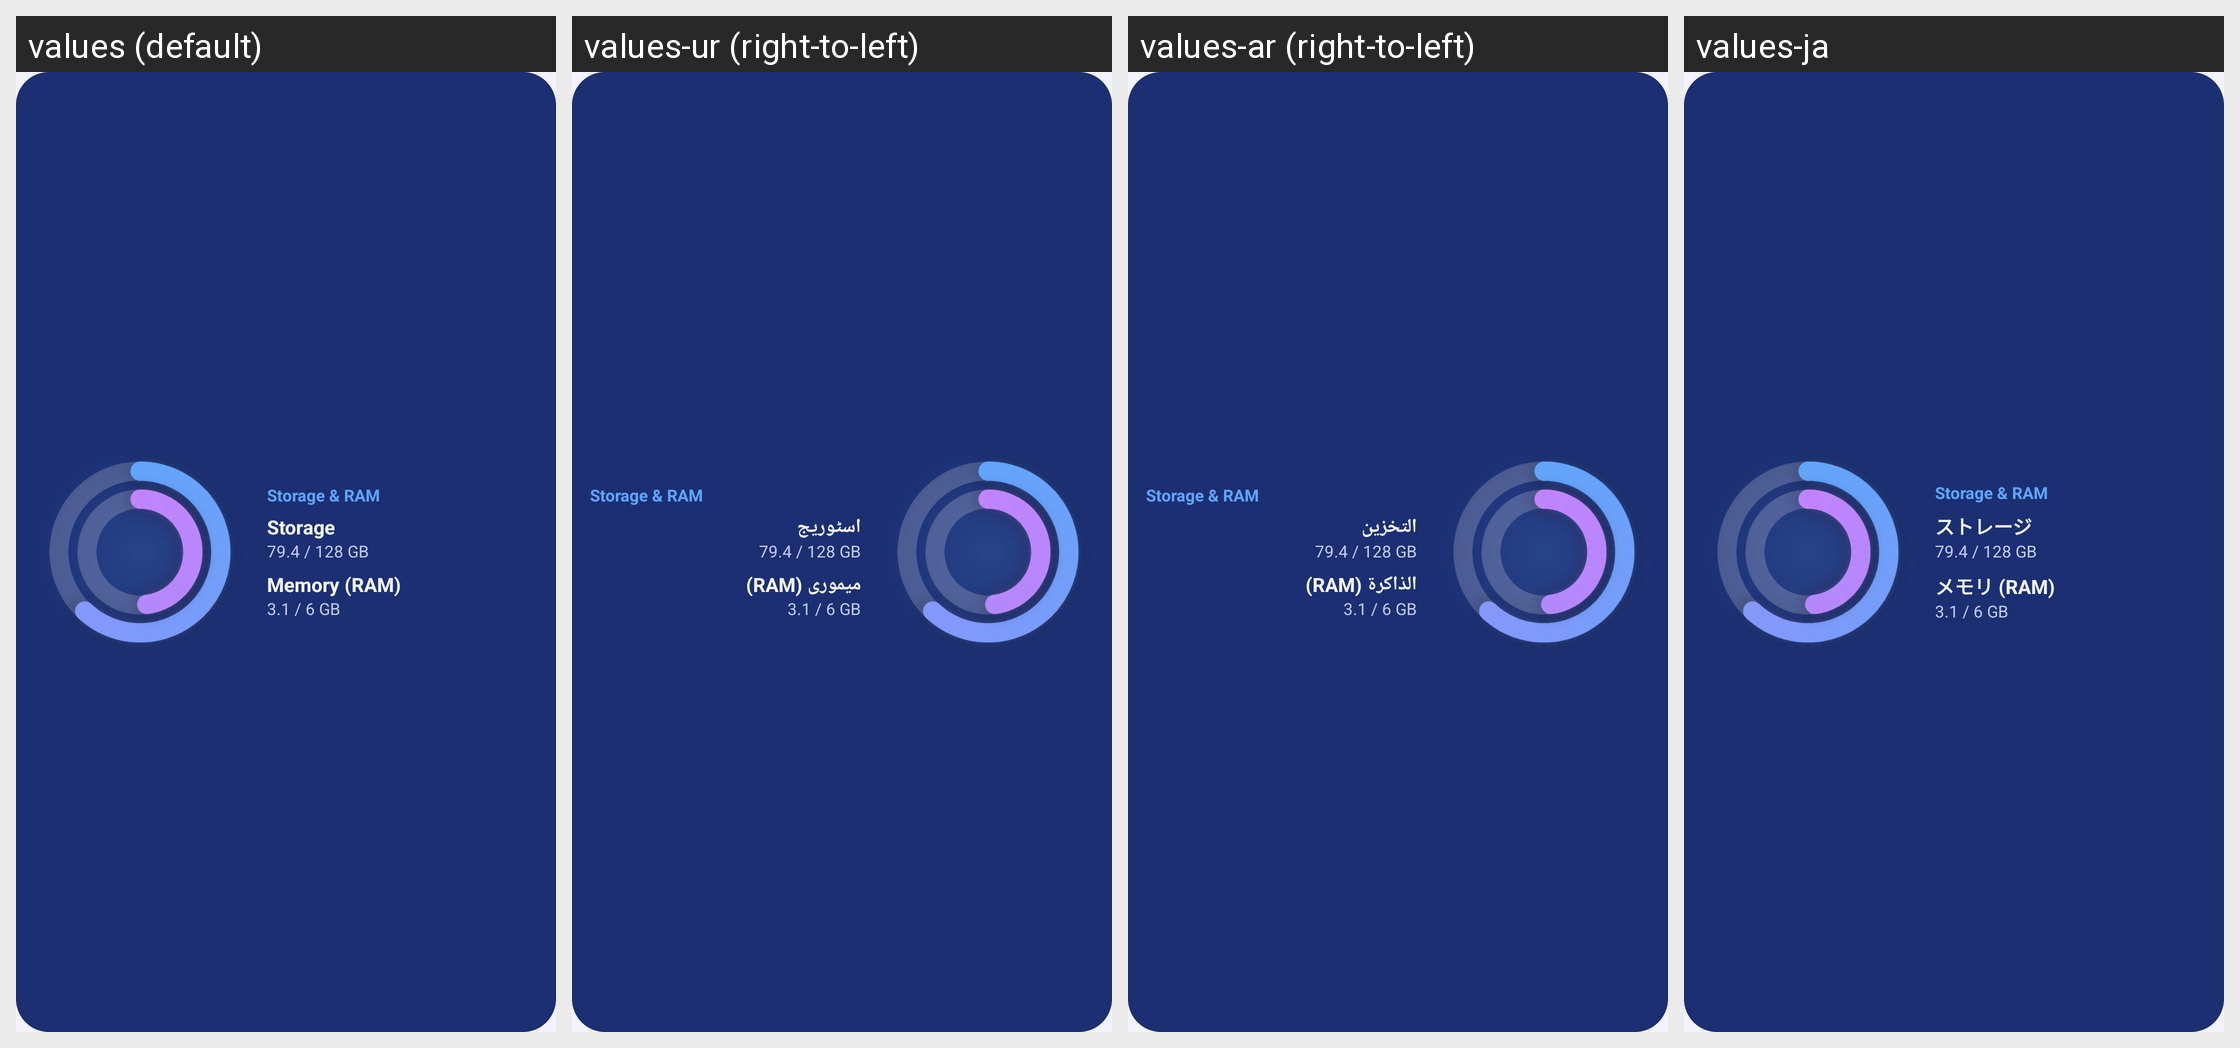

Translations of the strings shown on this Android screen, per locale in the grid:
Android screen res/layout/widget_rings_preview.xml rendered under 4 locales, left to right: values (default), values-ur (right-to-left), values-ar (right-to-left), values-ja. Device: Nexus 5 (rendered at 1080×1920; each locale shown at half size, 540×960, under a caption strip naming it); theme Theme.Mahirex.
Other locales in the repository, not shown: values-de, values-es, values-fa, values-fr, values-hi, values-in, values-pt, values-ru, values-tr, values-zh.
Strings drawn on this screen, with the default value and each locale's value (text and hints the layout hard-codes, and strings that could not be matched under every locale, appear in the picture but are not listed):

wd_rings_title
  values: Storage & RAM
  values-ur: Storage & RAM  [not translated; the default value is used]
  values-ar: Storage & RAM  [not translated; the default value is used]
  values-ja: Storage & RAM  [not translated; the default value is used]

sec_storage
  values: Storage
  values-ur: اسٹوریج
  values-ar: التخزين
  values-ja: ストレージ

sec_ram
  values: Memory (RAM)
  values-ur: میموری (RAM)
  values-ar: الذاكرة (RAM)
  values-ja: メモリ (RAM)
